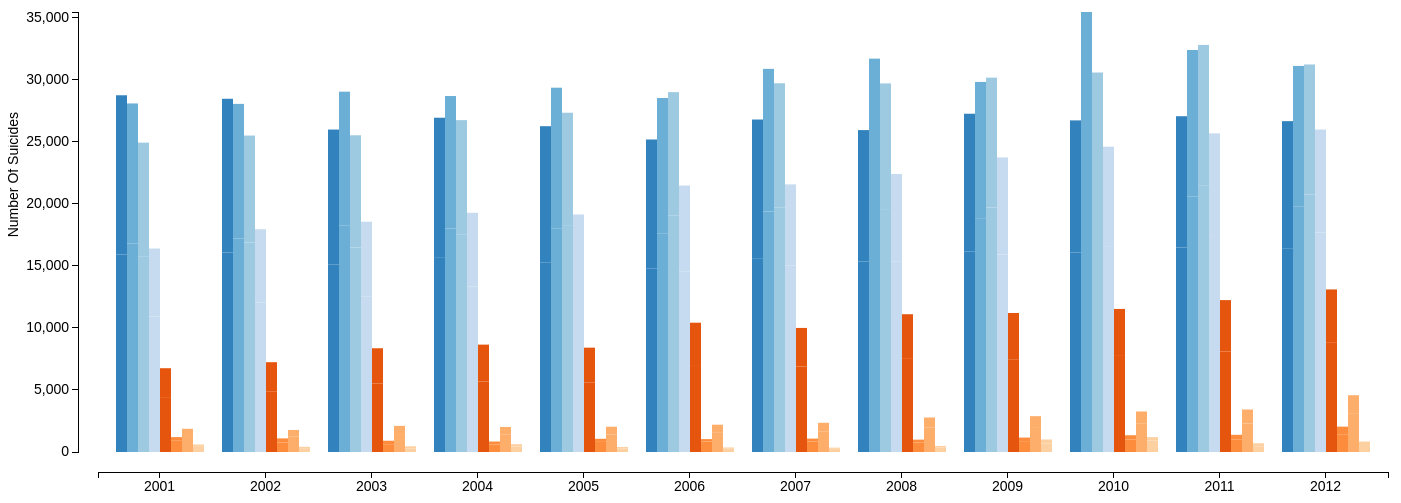
D3 v3 page, settled after 480 driven frames (8 s of simulated time); the page loaded 1 data file(s).


    var data;

    var input;

    var margin = {top: 20, right: 20, bottom: 100, left: 50, xpadding: 20, ypadding:20},
            width = 1400 - margin.left - margin.right,
            height = 600 - margin.top - margin.bottom;

    var xYear = d3.scale.ordinal()
            .rangeRoundBands([(margin.xpadding ), (width - margin.xpadding)],.1);

    var xCause = d3.scale.ordinal()


    var y = d3.scale.linear()
            .range([height - margin.ypadding,margin.ypadding]);

    var color = d3.scale.category20c();


    var xAxis = d3.svg.axis()
            .scale(xYear)
            .orient("bottom");

    var yAxis = d3.svg.axis()
            .scale(y)
            .orient("left")


    d3.csv("data/suicide_edu.csv",function(error, rows) {

        var domainNames

        if (error) return console.warn(error);

        data = rows;

        var demographics = d3.keys(data[0]).filter(function(key){ return key != "STATE/UT" && key != "Year" && key != "CAUSE" && key != "Total"})

        data.forEach(function(d) {
            var y0 = 0;
            d.gender = demographics.map(function(name) { return {name: name, year: d.Year, cause: d.CAUSE, y0: y0, y1: y0 += +d[name]}});
            d.gendertotal = d.gender[d.gender.length - 1].y1;
            console.log(d)
        });

        var education = data.map(function(d){
            return d.CAUSE;
        });
        education = d3.set(education).values()

        color.domain(education)

        var timex = data.map(function(d){
            return d.Year;
        });
        timex = d3.set(timex).values()


        xYear.domain(timex);
        xCause.domain(education).rangeRoundBands([0, xYear.rangeBand()])
        y.domain([0, d3.max(data, function(d) { return d.gendertotal; })]);

        var canvas = d3.select("body").append("svg")
                .attr("width", width + margin.left + margin.right)
                .attr("height", height + margin.top + margin.bottom)
                .append("g");





        canvas.append("g")
                .attr("class", "xYear axis")
                .attr("transform", "translate(" + (margin.xpadding + margin.left)+"," + (height + margin.top+ margin.ypadding) + ")")
                .call(xAxis);

        canvas.append("g")
                .attr("class", "y axis")
                .attr("transform", "translate(" + (margin.xpadding + margin.left) + "," + (margin.top+ margin.ypadding) + ")")
                .call(yAxis)
                .append("text")
                .attr("transform", "rotate(-90)")
                .attr("x",function(d){return  (-height + 3*margin.bottom + 3*margin.ypadding) })
                .attr("y", function(d){return (-margin.left -margin.xpadding)})
                .attr("dy", ".71em")
                .style("text-anchor", "end")
                .text("Number Of Suicides");

        var timeperiod = canvas.selectAll(".timeperiod")
                .data(data)
                .enter().append("g")
                .attr("class", "g")
                .attr("transform", function(d) { return "translate(" + (margin.xpadding + margin.left + xYear(d.Year)) + ",)"; });

        timeperiod.selectAll("rect")
                .data(function(d) { return d.gender; })
                .enter().append("rect")
                .attr("width", xCause.rangeBand())
                .attr("x", function(d) { return (margin.xpadding+ margin.left + xYear(d.year) + xCause(d.cause)); })
                .attr("y", function(d) { return margin.top + margin.ypadding + y(d.y1); })
                .attr("height", function(d) { return y(d.y0) - y(d.y1); })
                .style("fill", function(d) { return color(d.cause); })





    });


### data: data/suicide_edu.csv
STATE/UT, Year, CAUSE, Male, Female, Total
TOTAL (ALL INDIA), 2001, No Education, 15908, 12817, 28725
TOTAL (ALL INDIA), 2001, Primary, 16782, 11285, 28067
TOTAL (ALL INDIA), 2001, Middle, 15767, 9143, 24910
TOTAL (ALL INDIA), 2001, Matriculate/Secondary, 10898, 5486, 16384
TOTAL (ALL INDIA), 2001, Hr. Secondary/Intermediate/Pre-Universit, 4356, 2391, 6747
TOTAL (ALL INDIA), 2001, Diploma, 905, 294, 1199
TOTAL (ALL INDIA), 2001, Graduate, 1286, 584, 1870
TOTAL (ALL INDIA), 2001, Post Graduate and Above, 412, 192, 604
TOTAL (ALL INDIA), 2002, No Education, 16069, 12373, 28442
TOTAL (ALL INDIA), 2002, Primary, 17203, 10829, 28032
TOTAL (ALL INDIA), 2002, Middle, 16876, 8606, 25482
TOTAL (ALL INDIA), 2002, Matriculate/Secondary, 12025, 5915, 17940
TOTAL (ALL INDIA), 2002, Hr. Secondary/Intermediate/Pre-Universit, 4852, 2379, 7231
TOTAL (ALL INDIA), 2002, Diploma, 768, 328, 1096
TOTAL (ALL INDIA), 2002, Graduate, 1230, 546, 1776
TOTAL (ALL INDIA), 2002, Post Graduate and Above, 309, 109, 418
TOTAL (ALL INDIA), 2003, No Education, 15108, 10856, 25964
TOTAL (ALL INDIA), 2003, Primary, 18223, 10792, 29015
TOTAL (ALL INDIA), 2003, Middle, 16475, 9028, 25503
TOTAL (ALL INDIA), 2003, Matriculate/Secondary, 12538, 6004, 18542
TOTAL (ALL INDIA), 2003, Hr. Secondary/Intermediate/Pre-Universit, 5509, 2846, 8355
TOTAL (ALL INDIA), 2003, Diploma, 631, 275, 906
TOTAL (ALL INDIA), 2003, Graduate, 1445, 659, 2104
TOTAL (ALL INDIA), 2003, Post Graduate and Above, 292, 170, 462
TOTAL (ALL INDIA), 2004, No Education, 15690, 11226, 26916
TOTAL (ALL INDIA), 2004, Primary, 17996, 10667, 28663
TOTAL (ALL INDIA), 2004, Middle, 17491, 9232, 26723
TOTAL (ALL INDIA), 2004, Matriculate/Secondary, 13313, 5947, 19260
TOTAL (ALL INDIA), 2004, Hr. Secondary/Intermediate/Pre-Universit, 5678, 2968, 8646
TOTAL (ALL INDIA), 2004, Diploma, 601, 241, 842
TOTAL (ALL INDIA), 2004, Graduate, 1430, 588, 2018
TOTAL (ALL INDIA), 2004, Post Graduate and Above, 452, 177, 629
TOTAL (ALL INDIA), 2005, No Education, 15244, 10990, 26234
TOTAL (ALL INDIA), 2005, Primary, 17978, 11356, 29334
TOTAL (ALL INDIA), 2005, Middle, 18207, 9111, 27318
TOTAL (ALL INDIA), 2005, Matriculate/Secondary, 13369, 5755, 19124
TOTAL (ALL INDIA), 2005, Hr. Secondary/Intermediate/Pre-Universit, 5609, 2792, 8401
TOTAL (ALL INDIA), 2005, Diploma, 815, 248, 1063
TOTAL (ALL INDIA), 2005, Graduate, 1406, 628, 2034
TOTAL (ALL INDIA), 2005, Post Graduate and Above, 288, 118, 406
TOTAL (ALL INDIA), 2006, No Education, 14763, 10402, 25165
TOTAL (ALL INDIA), 2006, Primary, 17614, 10889, 28503
TOTAL (ALL INDIA), 2006, Middle, 19061, 9916, 28977
TOTAL (ALL INDIA), 2006, Matriculate/Secondary, 14551, 6903, 21454
TOTAL (ALL INDIA), 2006, Hr. Secondary/Intermediate/Pre-Universit, 7002, 3409, 10411
TOTAL (ALL INDIA), 2006, Diploma, 851, 186, 1037
TOTAL (ALL INDIA), 2006, Graduate, 1595, 604, 2199
TOTAL (ALL INDIA), 2006, Post Graduate and Above, 265, 101, 366
TOTAL (ALL INDIA), 2007, No Education, 15607, 11165, 26772
TOTAL (ALL INDIA), 2007, Primary, 19367, 11484, 30851
TOTAL (ALL INDIA), 2007, Middle, 19671, 10023, 29694
TOTAL (ALL INDIA), 2007, Matriculate/Secondary, 15030, 6519, 21549
TOTAL (ALL INDIA), 2007, Hr. Secondary/Intermediate/Pre-Universit, 6885, 3105, 9990
TOTAL (ALL INDIA), 2007, Diploma, 846, 232, 1078
TOTAL (ALL INDIA), 2007, Graduate, 1632, 720, 2352
TOTAL (ALL INDIA), 2007, Post Graduate and Above, 257, 94, 351
TOTAL (ALL INDIA), 2008, No Education, 15335, 10585, 25920
TOTAL (ALL INDIA), 2008, Primary, 19730, 11944, 31674
TOTAL (ALL INDIA), 2008, Middle, 19492, 10187, 29679
TOTAL (ALL INDIA), 2008, Matriculate/Secondary, 15319, 7069, 22388
... 36 more rows